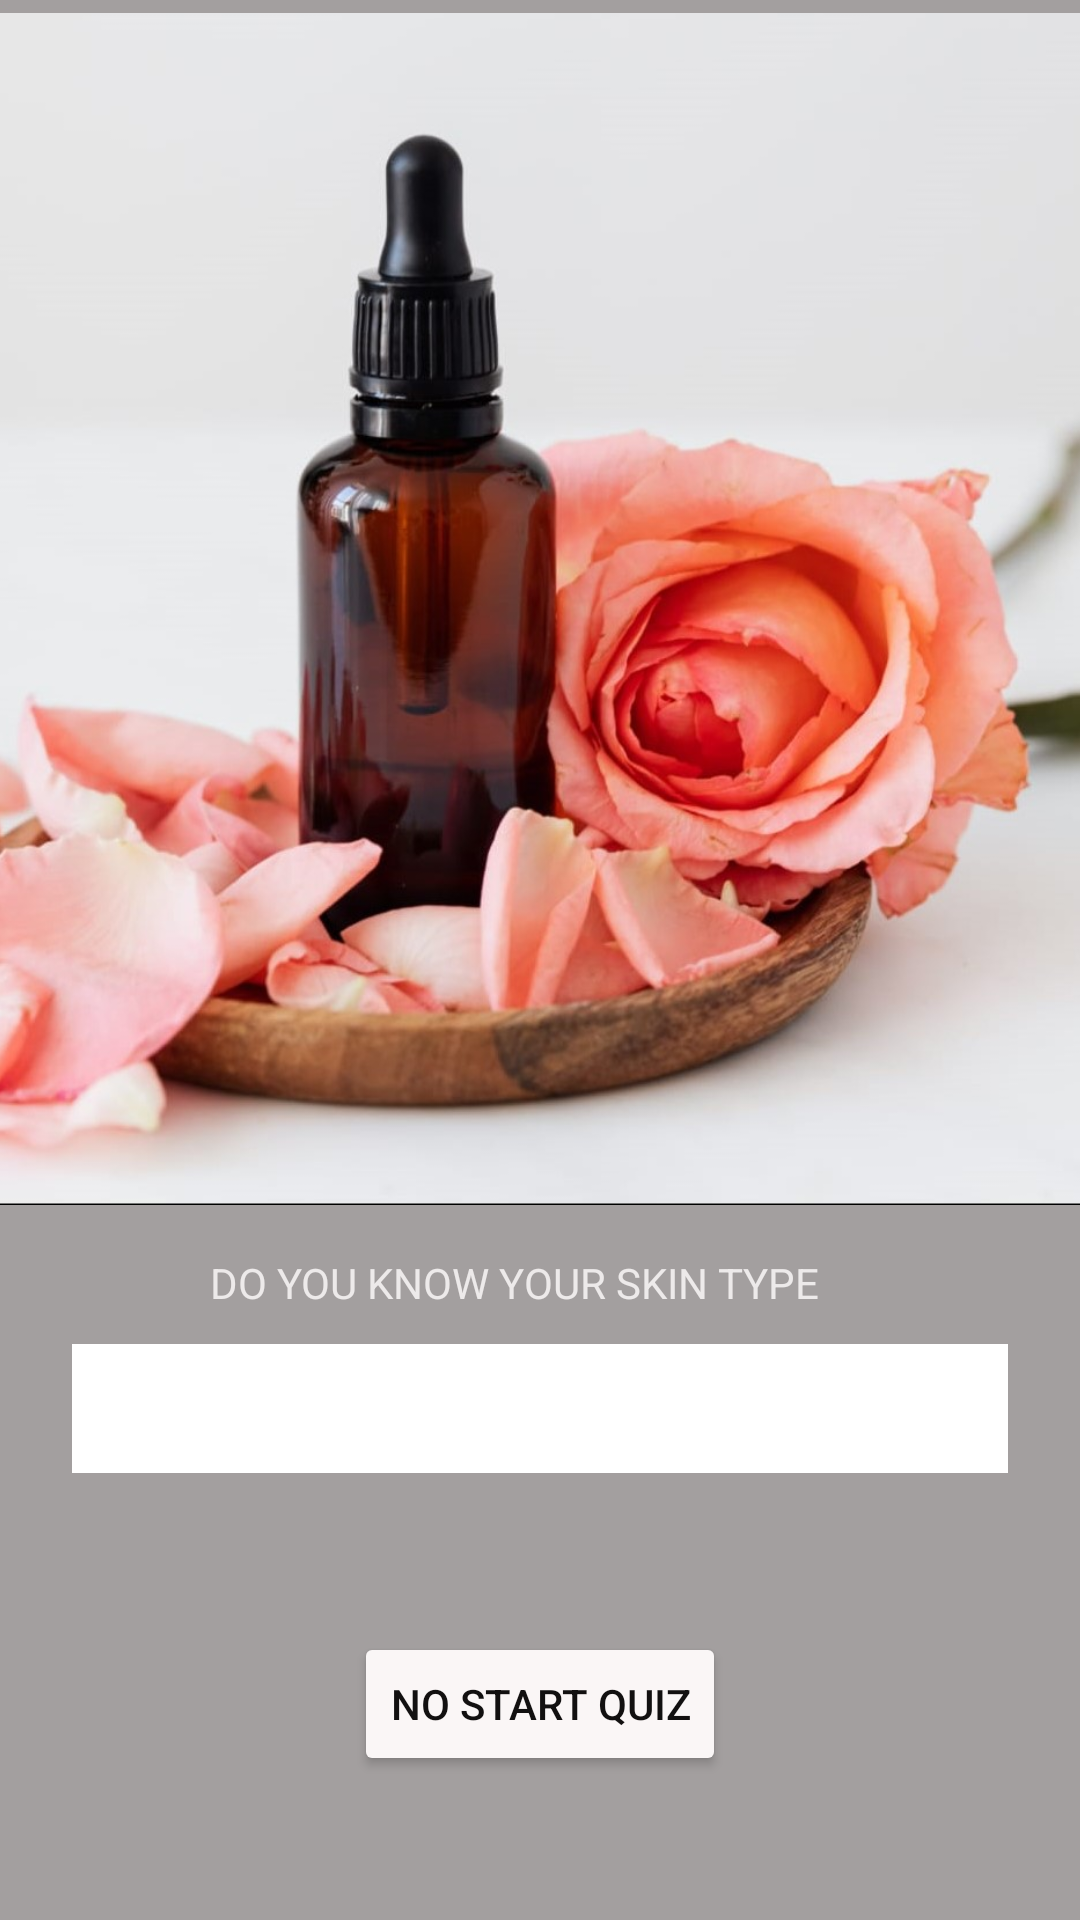

Layout XML and referenced resources for this Android screen:
<!-- AndroidManifest.xml: application theme Theme.CosmeticAppUiux -->
<!-- res/layout/activity_home.xml -->
<?xml version="1.0" encoding="utf-8"?>
<androidx.constraintlayout.widget.ConstraintLayout xmlns:android="http://schemas.android.com/apk/res/android"
    xmlns:app="http://schemas.android.com/apk/res-auto"
    xmlns:tools="http://schemas.android.com/tools"
    android:layout_width="match_parent"
    android:layout_height="match_parent"
    android:background="#A5A2A2"
    android:backgroundTint="#A39F9F"
    tools:context=".HomeActivity">

    <Button
        android:id="@+id/button"
        android:layout_width="wrap_content"
        android:layout_height="wrap_content"
        android:layout_marginBottom="48dp"
        android:backgroundTint="#FAF6F6"
        android:text="No Start Quiz"
        android:textColor="#121010"
        app:layout_constraintBottom_toBottomOf="parent"
        app:layout_constraintEnd_toEndOf="parent"
        app:layout_constraintStart_toStartOf="parent"

        app:layout_constraintTop_toBottomOf="@+id/spinner_skin_type"
        app:layout_constraintVertical_bias="1.0" />

    <ImageView
        android:id="@+id/imageView2"
        android:layout_width="411dp"
        android:layout_height="406dp"
        app:layout_constraintEnd_toEndOf="parent"
        app:layout_constraintStart_toStartOf="parent"
        app:layout_constraintTop_toTopOf="parent"
        app:srcCompat="@drawable/cosmi2" />

    <TextView
        android:id="@+id/textView"
        android:layout_width="219dp"
        android:layout_height="30dp"
        android:layout_marginTop="12dp"
        android:text="DO YOU KNOW YOUR SKIN TYPE"
        android:textColor="#EDEAEA"
        app:layout_constraintEnd_toEndOf="parent"
        app:layout_constraintHorizontal_bias="0.497"
        app:layout_constraintStart_toStartOf="parent"
        app:layout_constraintTop_toBottomOf="@+id/imageView2" />

    <Spinner
        android:id="@+id/spinner_skin_type"
        android:layout_width="312dp"
        android:layout_height="43dp"

        android:background="@color/white"
        android:spinnerMode="dropdown"
        app:layout_constraintEnd_toEndOf="parent"
        app:layout_constraintStart_toStartOf="parent"
        app:layout_constraintTop_toBottomOf="@+id/textView" />

</androidx.constraintlayout.widget.ConstraintLayout>
<!-- resources referenced by this layout -->
<resources>
  <color name="white">#FFFFFFFF</color>
  <!-- drawable cosmi2: jpeg bitmap (drawable, 108323 bytes) -->
  <style name="Theme.CosmeticAppUiux" parent="Theme.MaterialComponents.DayNight.DarkActionBar">
          
          <item name="colorPrimary">@color/purple_500</item>
          <item name="colorPrimaryVariant">@color/purple_700</item>
          <item name="colorOnPrimary">@color/white</item>
          
          <item name="colorSecondary">@color/teal_200</item>
          <item name="colorSecondaryVariant">@color/teal_700</item>
          <item name="colorOnSecondary">@color/black</item>
          
          <item name="android:statusBarColor" tools:targetApi="l">?attr/colorPrimaryVariant</item>
          
      </style>
  <color name="purple_500">#C97B61</color>*
  <color name="purple_700">#C97B61</color>*
  <color name="teal_200">#FF03DAC5</color>
  <color name="teal_700">#FF018786</color>
  <color name="black">#FF000000</color>
</resources>
